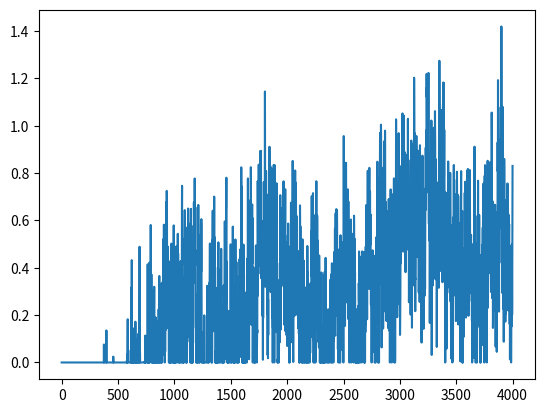

Python code for this plot:
import numpy as np
from scipy import signal as ss
from scipy.stats import zscore
import matplotlib.pyplot as plt
def make_noise(num_traces=10, num_samples=1000, mean_fr = 1, std_fr = 1):
    num_samples = num_samples+2000
    # Normalised Frequencies
    # fv = np.linspace(0, 1, 40)
    # Amplitudes Of '1/f'                                
    # a = 1/(1+2*fv)                
    # Filter Numerator Coefficients              
    # b = ss.firls(43, fv, a)                                   

    B = [0.049922035, -0.095993537, 0.050612699, -0.004408786]
    A = [1, -2.494956002,   2.017265875,  -0.522189400]

    invfn = np.zeros((num_traces,num_samples))

    for i in np.arange(0,num_traces):
        # Create White Noise
        wn = np.random.normal(loc=1,scale=0.5,size=num_samples) 
        # Create '1/f' Noise
        invfn[i,:] = zscore(ss.lfilter(B, A, wn))                           

    # Rectify invfn (Remove negative values and rescaled to have a mean value of 1/1000)
    invfn[invfn<0] = 0
    invfn_ = invfn[:,2000:]/np.mean(invfn[:,2000:])

    return invfn

sample_list = make_noise(num_traces=10,num_samples=2000, mean_fr = 1, std_fr = 1)

plt.plot(sample_list[0])
print(np.mean(sample_list[0]))
plt.show()

